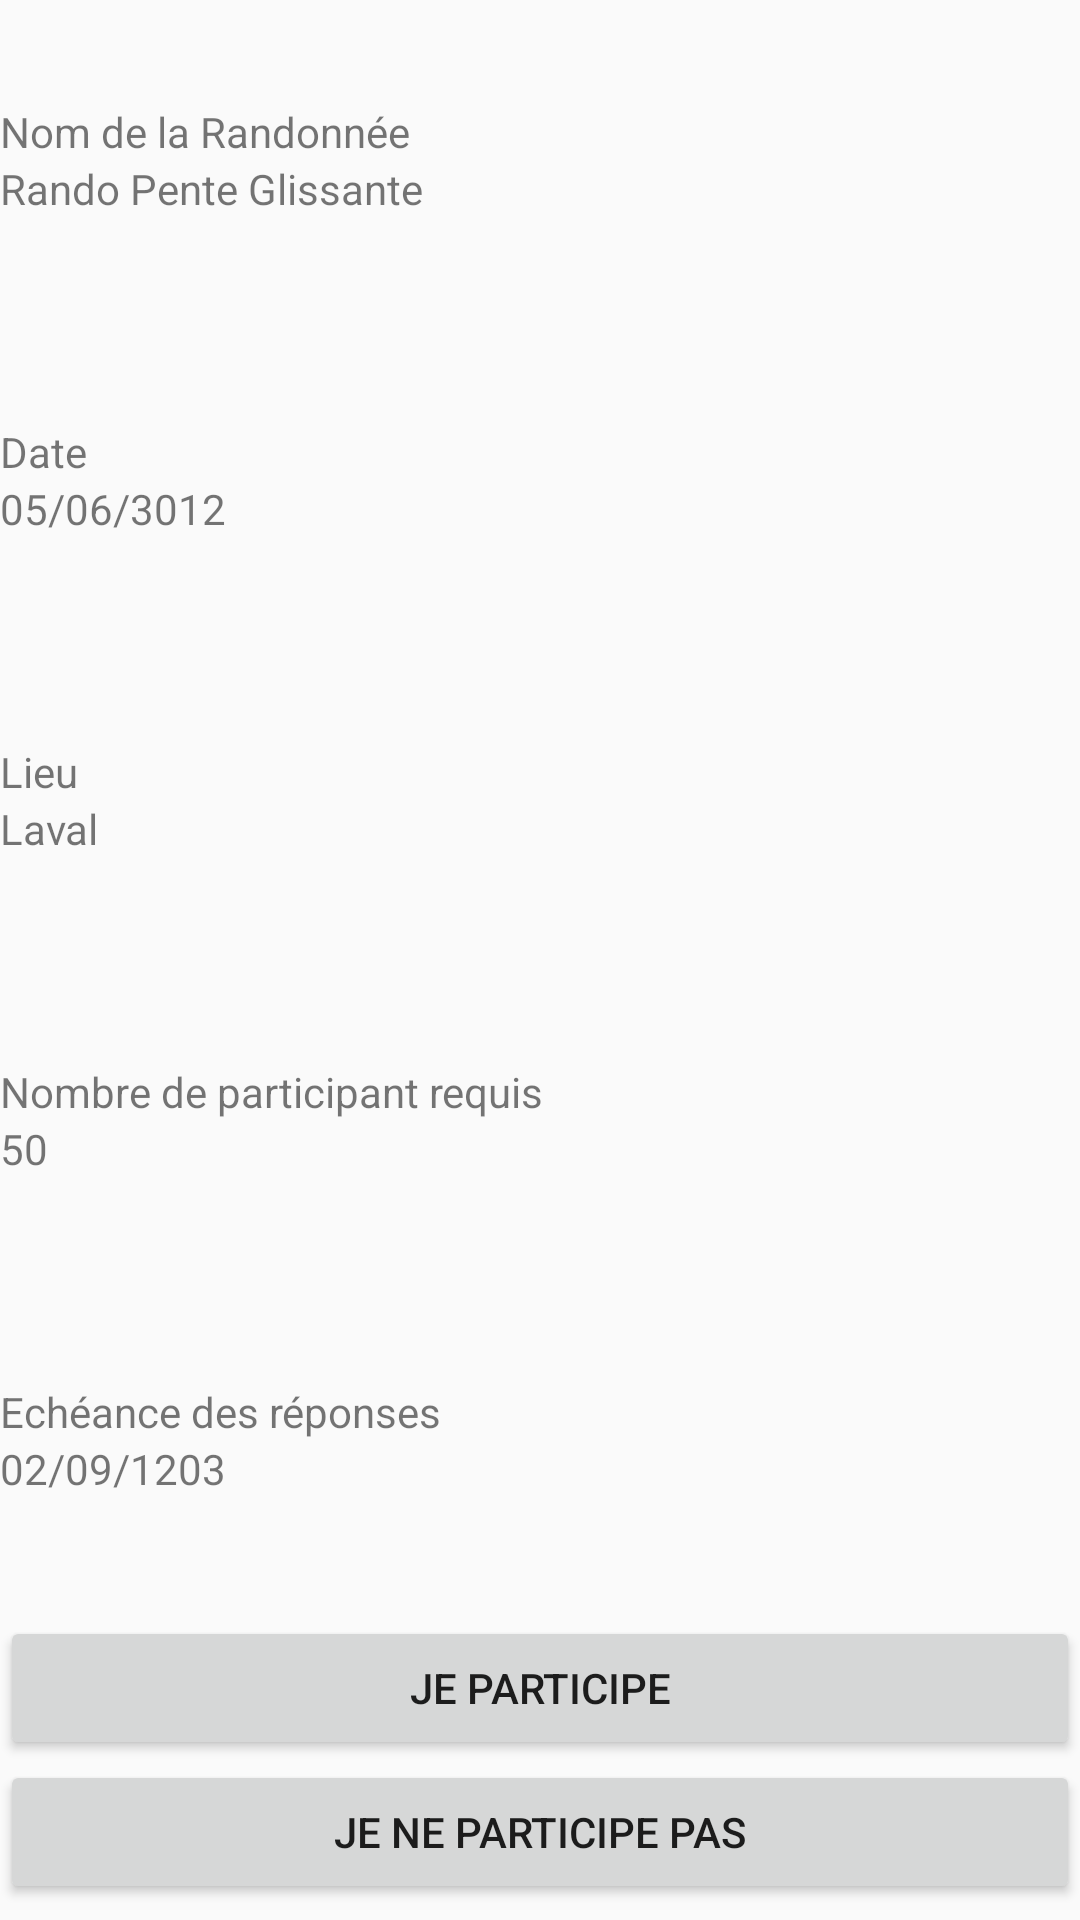

The Android layout XML behind this screen, and the referenced resources:
<!-- AndroidManifest.xml: application theme AppTheme -->
<!-- res/layout/rando_active_sans_reponse.xml -->
<?xml version="1.0" encoding="utf-8"?>
<androidx.constraintlayout.widget.ConstraintLayout xmlns:android="http://schemas.android.com/apk/res/android"
    android:layout_width="match_parent"
    android:layout_height="match_parent"
    android:background="@mipmap/wall">

    <LinearLayout
        android:layout_width="match_parent"
        android:layout_height="match_parent"
        android:orientation="vertical">

        <LinearLayout
            android:layout_width="match_parent"
            android:layout_height="match_parent"
            android:layout_weight="1"
            android:gravity="center|center_horizontal|center_vertical"
            android:orientation="vertical">

            <TextView
                android:id="@+id/textView15"
                android:layout_width="match_parent"
                android:layout_height="wrap_content"
                android:text="Nom de la Randonnée"
                android:textColor="@color/colorText" />

            <TextView
                android:id="@+id/textView20"
                android:layout_width="match_parent"
                android:layout_height="wrap_content"
                android:text="Rando Pente Glissante"
                android:textColor="@color/colorText" />
        </LinearLayout>

        <LinearLayout
            android:layout_width="match_parent"
            android:layout_height="match_parent"
            android:layout_weight="1"
            android:gravity="center|center_horizontal|center_vertical"
            android:orientation="vertical">

            <TextView
                android:id="@+id/textView19"
                android:layout_width="match_parent"
                android:layout_height="wrap_content"
                android:text="Date"
                android:textColor="@color/colorText" />

            <TextView
                android:id="@+id/textView21"
                android:layout_width="match_parent"
                android:layout_height="wrap_content"
                android:text="05/06/3012"
                android:textColor="@color/colorText" />
        </LinearLayout>

        <LinearLayout
            android:layout_width="match_parent"
            android:layout_height="match_parent"
            android:layout_weight="1"
            android:gravity="center|center_horizontal|center_vertical"
            android:orientation="vertical">

            <TextView
                android:id="@+id/textView18"
                android:layout_width="match_parent"
                android:layout_height="wrap_content"
                android:text="Lieu"
                android:textColor="@color/colorText" />

            <TextView
                android:id="@+id/textView22"
                android:layout_width="match_parent"
                android:layout_height="wrap_content"
                android:text="Laval"
                android:textColor="@color/colorText" />
        </LinearLayout>

        <LinearLayout
            android:layout_width="match_parent"
            android:layout_height="match_parent"
            android:layout_weight="1"
            android:gravity="center|center_horizontal|center_vertical"
            android:orientation="vertical">

            <TextView
                android:id="@+id/textView17"
                android:layout_width="match_parent"
                android:layout_height="wrap_content"
                android:text="Nombre de participant requis"
                android:textColor="@color/colorText" />

            <TextView
                android:id="@+id/textView23"
                android:layout_width="match_parent"
                android:layout_height="wrap_content"
                android:text="50"
                android:textColor="@color/colorText" />
        </LinearLayout>

        <LinearLayout
            android:layout_width="match_parent"
            android:layout_height="match_parent"
            android:layout_weight="1"
            android:gravity="center|center_horizontal|center_vertical"
            android:orientation="vertical">

            <TextView
                android:id="@+id/textView16"
                android:layout_width="match_parent"
                android:layout_height="wrap_content"
                android:text="Echéance des réponses"
                android:textColor="@color/colorText" />

            <TextView
                android:id="@+id/textView24"
                android:layout_width="match_parent"
                android:layout_height="wrap_content"
                android:text="02/09/1203"
                android:textColor="@color/colorText" />
        </LinearLayout>

        <LinearLayout
            android:layout_width="match_parent"
            android:layout_height="match_parent"
            android:layout_weight="1"
            android:gravity="center|center_horizontal|center_vertical"
            android:orientation="vertical">

            <Button
                android:id="@+id/button"
                android:layout_width="match_parent"
                android:layout_height="wrap_content"
                android:text="Je Participe" />

            <Button
                android:id="@+id/button2"
                android:layout_width="match_parent"
                android:layout_height="wrap_content"
                android:text="Je ne Participe Pas" />
        </LinearLayout>

    </LinearLayout>
</androidx.constraintlayout.widget.ConstraintLayout>
<!-- resources referenced by this layout -->
<resources>
  <style name="AppTheme" parent="Theme.AppCompat.Light.DarkActionBar">
          
          <item name="colorPrimary">@color/colorPrimary</item>
          <item name="colorPrimaryDark">@color/colorPrimaryDark</item>
          <item name="colorAccent">@color/colorAccent</item>
          <item name="windowActionBar">false</item>
          <item name="windowNoTitle">true</item>
      </style>
  <!-- not gathered from this repository: default colours our renderer supplied (Android Studio template values) -->
  <color name="colorPrimary">#FF6200EE</color>
  <color name="colorPrimaryDark">#FF3700B3</color>
  <color name="colorAccent">#FF03DAC5</color>
</resources>
